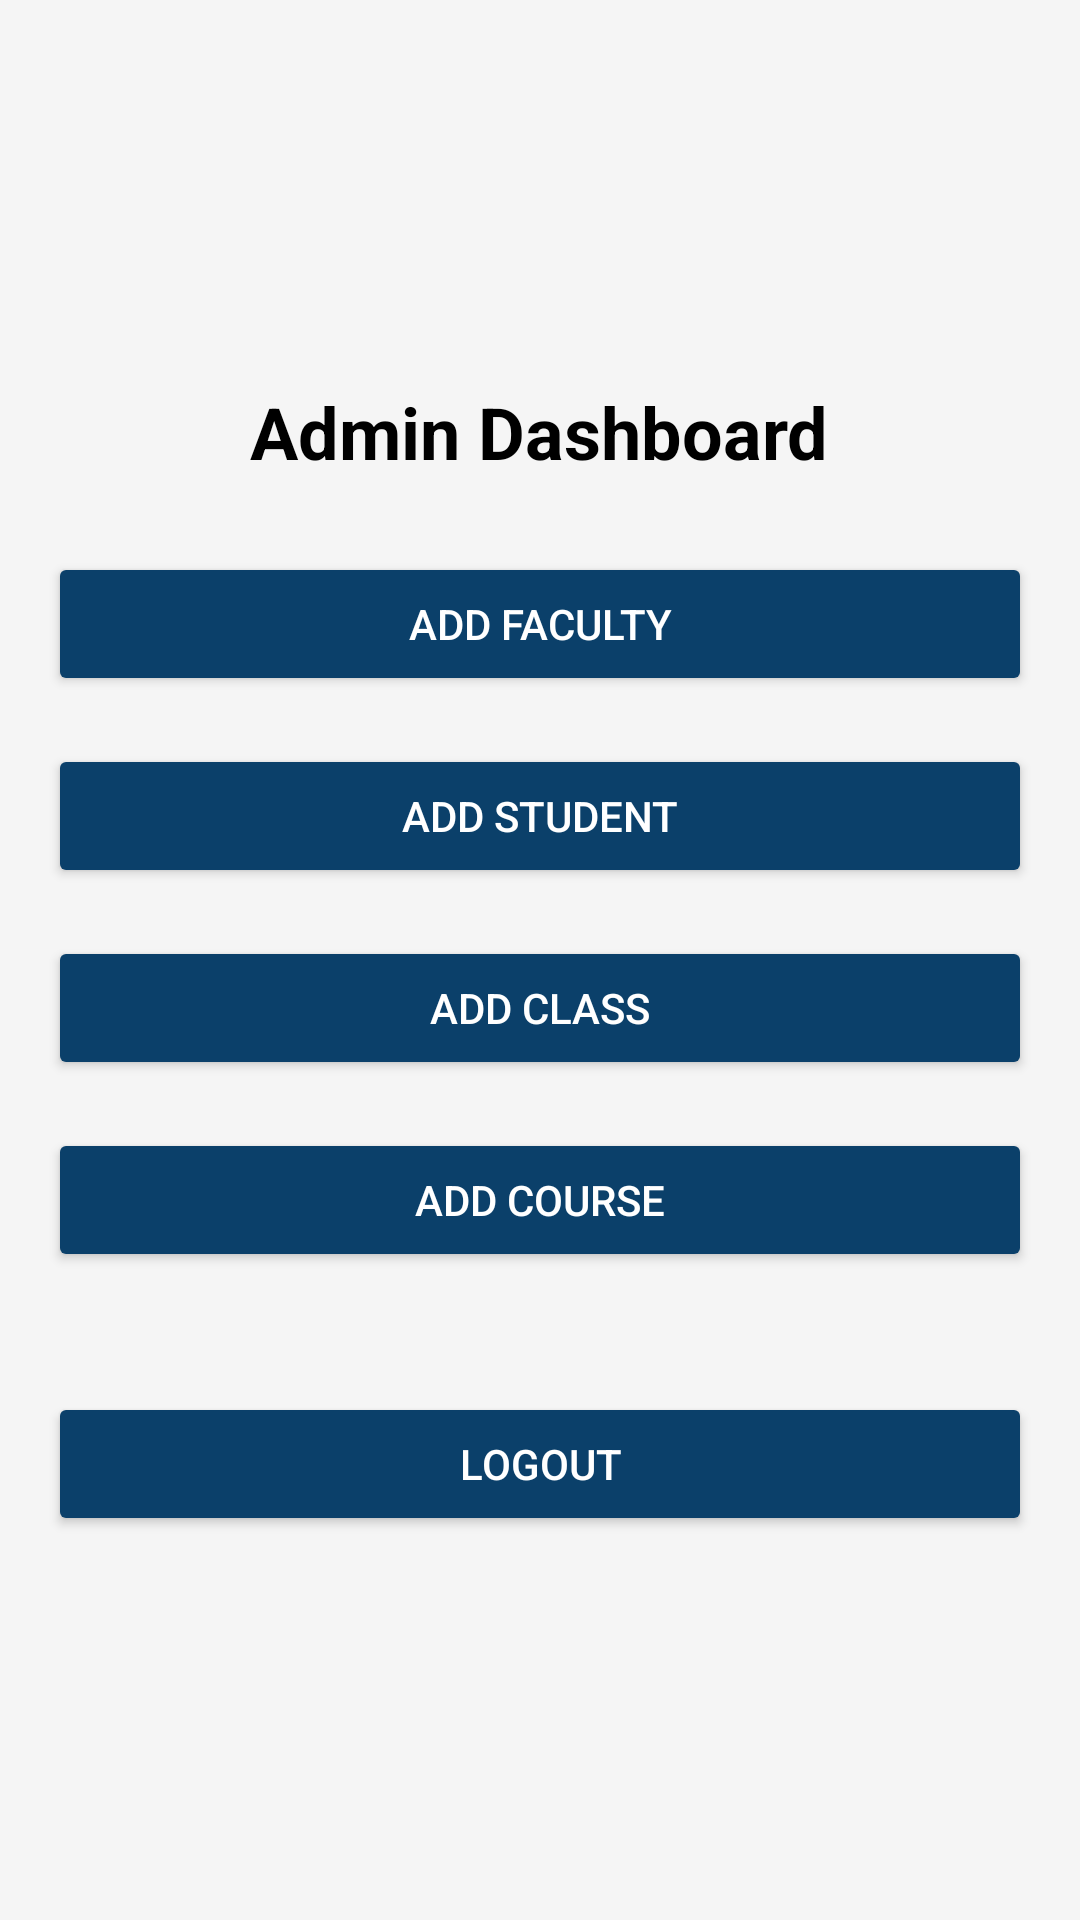

Write the Android layout XML for this screen, with the resource values it uses.
<!-- AndroidManifest.xml: application theme Theme.Vivo -->
<!-- res/layout/activity_admin_dashboard.xml -->
<LinearLayout xmlns:android="http://schemas.android.com/apk/res/android"
    android:layout_width="match_parent"
    android:layout_height="match_parent"
    android:orientation="vertical"
    android:padding="16dp"
    android:gravity="center"
    android:background="@color/backgroundColor">

    <TextView
        android:layout_width="wrap_content"
        android:layout_height="wrap_content"
        android:text="Admin Dashboard"
        android:textSize="24sp"
        android:gravity="center"
        android:textStyle="bold"
        android:textColor="@android:color/black"
        android:layout_marginBottom="24dp" />

    <Button
        android:id="@+id/addFacultyButton"
        android:layout_width="match_parent"
        android:layout_height="wrap_content"
        android:text="Add Faculty"
        android:backgroundTint="@color/green"
        android:textColor="@android:color/white"
        android:layout_marginBottom="16dp" />

    <Button
        android:id="@+id/addStudentButton"
        android:layout_width="match_parent"
        android:layout_height="wrap_content"
        android:text="Add Student"
        android:backgroundTint="@color/green"
        android:textColor="@android:color/white"
        android:layout_marginBottom="16dp" />

    <Button
        android:id="@+id/addClassButton"
        android:layout_width="match_parent"
        android:layout_height="wrap_content"
        android:text="Add Class"
        android:backgroundTint="@color/green"
        android:textColor="@android:color/white"
        android:layout_marginBottom="16dp" />

    <Button
        android:id="@+id/addCourseButton"
        android:layout_width="match_parent"
        android:layout_height="wrap_content"
        android:text="Add Course"
        android:backgroundTint="@color/green"
        android:textColor="@android:color/white"
        android:layout_marginBottom="16dp" />

    <Button
        android:id="@+id/logoutButton"
        android:layout_width="match_parent"
        android:layout_height="wrap_content"
        android:text="Logout"
        android:backgroundTint="@color/green"
        android:textColor="@android:color/white"
        android:layout_marginTop="24dp" />

</LinearLayout>
<!-- resources referenced by this layout -->
<resources>
  <color name="backgroundColor">#F5F5F5</color>
  <color name="green">#0B406A</color>
  <style name="Theme.Vivo" parent="Theme.AppCompat.Light.NoActionBar">
          <item name="colorPrimary">@color/purple_500</item>
          <item name="colorPrimaryDark">@color/purple_700</item>
          <item name="colorAccent">@color/teal_200</item>
      </style>
  <color name="purple_500">#FF6200EE</color>
  <color name="purple_700">#FF3700B3</color>
  <color name="teal_200">#FF03DAC5</color>
</resources>
